Dataset: dataset_removed (GitHub, nguyenvanbaoub2005/CLASSIFICATION_ML). Classes: cardboard, glass, metal, paper.

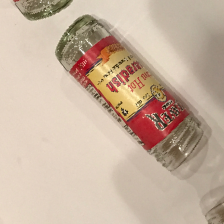
Label: glass

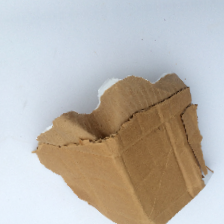
Label: cardboard

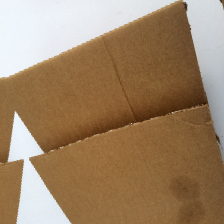
Label: cardboard

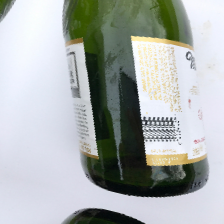
Label: glass

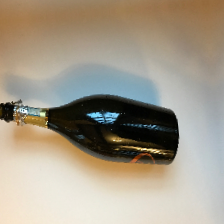
Label: glass

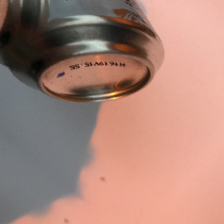
Label: metal
